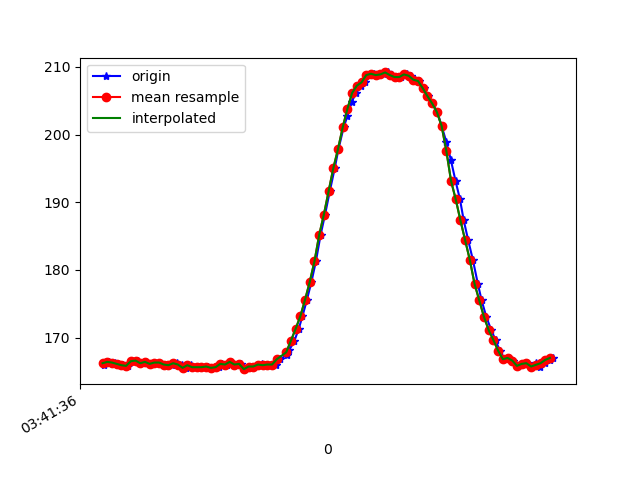

Source data for this figure (header and first rows):
1618803696468, 1499380368877735, 166.01562, -243.35938, -15.4296875
1618803696473, 1499380387068432, 166.4, -243.7, -15.33
1618803696489, 1499380405381214, 166.4, -243.5, -15.04
1618803696512, 1499380424426508, 166.3, -243.8, -15.33
1618803696527, 1499380443380238, 166.1, -243.8, -14.84
1618803696545, 1499380462395010, 165.9, -244.1, -14.84
1618803696568, 1499380481501346, 165.8, -244.1, -14.84
1618803696585, 1499380500424554, 166.5, -244.1, -15.72
1618803696611, 1499380520995913, 166.6, -244.4, -15.33
1618803696630, 1499380538850876, 166.2, -244.3, -14.84
1618803696646, 1499380557743563, 166.4, -244.3, -14.84
1618803696665, 1499380577002506, 166.1, -244.6, -15.04
1618803696684, 1499380595773108, 166.3, -244.3, -14.36
1618803696701, 1499380614940487, 166.3, -244.5, -15.14
1618803696721, 1499380634107865, 166, -244.4, -13.96
1618803696738, 1499380653244723, 166, -244.4, -14.45
1618803696757, 1499380672137410, 165.9, -244.5, -14.84
1618803696777, 1499380691335310, 166.2, -244.2, -14.75
1618803696798, 1499380710197476, 166, -244.3, -14.84
1618803696814, 1499380729395376, 165.5, -244.3, -14.84
1618803696835, 1499380748715361, 165.9, -244.1, -14.65
1618803696855, 1499380767577527, 165.6, -244.1, -14.06
1618803696874, 1499380786897513, 165.6, -243.8, -14.65
1618803696895, 1499380805820721, 165.6, -244.2, -14.75
1618803696909, 1499380824896536, 165.7, -243.5, -14.45
1618803696933, 1499380843880787, 165.5, -244.6, -15.82
1618803696953, 1499380862926081, 165.6, -245.2, -15.33
1618803696968, 1499380882062938, 166.1, -243.8, -14.84
1618803696987, 1499380901382923, 166, -243.9, -14.36
1618803697007, 1499380920397696, 166.4, -243.8, -14.45
1618803697025, 1499380939504032, 166, -244.4, -14.75
1618803697046, 1499380958457762, 166.1, -244.3, -14.65
1618803697061, 1499380977411491, 165.3, -244.1, -14.65
1618803697083, 1499380996792519, 165.7, -243.9, -14.65
1618803697100, 1499381015715728, 165.7, -243.6, -14.65
1618803697120, 1499381034791543, 165.9, -243.9, -14.06
1618803697137, 1499381053806315, 166.1, -244.2, -14.75
1618803697157, 1499381072851609, 165.9, -243.6, -13.57
1618803697176, 1499381091896902, 166, -243.8, -13.96
1618803697197, 1499381110881153, 166, -242.8, -12.4
1618803697214, 1499381129895926, 166.8, -243.7, -13.38
1618803697244, 1499381148941219, 167.5, -244, -12.6
1618803697253, 1499381168078077, 168.2, -243.9, -12.4
1618803697275, 1499381187367541, 169.5, -243.8, -13.57
1618803697293, 1499381206077100, 171.3, -244.7, -12.7
1618803697309, 1499381225183436, 173.1, -244.8, -12.3
1618803697328, 1499381244228730, 175.6, -245.9, -12.21
1618803697347, 1499381263304545, 178.2, -246.2, -10.94
1618803697366, 1499381282349838, 181.2, -248.4, -11.33
1618803697386, 1499381301395132, 185.2, -249.6, -11.33
1618803697405, 1499381320409904, 188.2, -252.1, -11.23
1618803697425, 1499381339394155, 191.6, -254, -11.23
1618803697446, 1499381358836226, 195, -257.1, -10.94
1618803697462, 1499381377759434, 197.9, -260.5, -10.45
1618803697484, 1499381396713164, 201.1, -264.3, -9.277
1618803697500, 1499381415727936, 202.7, -267.9, -9.473
1618803697518, 1499381434773230, 204.9, -271.9, -8.008
1618803697538, 1499381453849045, 206.2, -275.6, -8.105
1618803697557, 1499381472833296, 207.2, -277.9, -7.324
1618803697576, 1499381491848068, 207.7, -280.6, -8.496
1618803697596, 1499381511076490, 208.8, -283.7, -9.57
... 41 more rows
